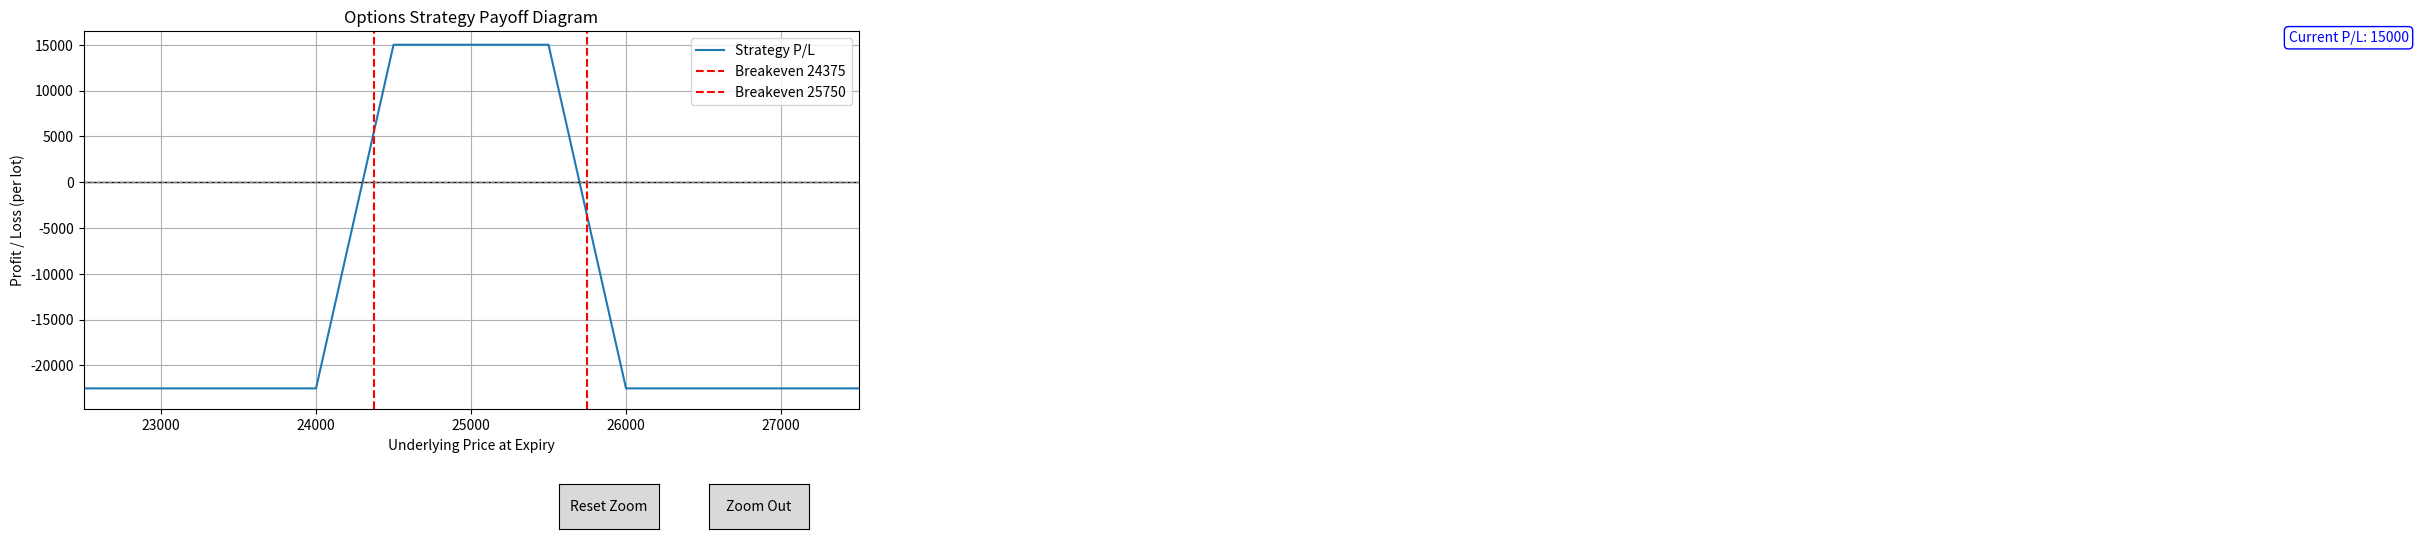

This chart was generated by the following Python code:
import numpy as np
import matplotlib.pyplot as plt
from matplotlib.widgets import Button

def option_payoff(price, leg):
    """Calculate payoff for a single option leg at expiry."""
    option_type = leg["type"].lower()
    position = leg["position"].lower()
    strike = leg["strike"]
    premium = leg["premium"]

    payoff = 0
    if option_type == "call":
        payoff = max(0, price - strike)
    elif option_type == "put":
        payoff = max(0, strike - price)

    # Long pays premium, short receives premium
    if position == "long":
        return payoff - premium
    elif position == "short":
        return -(payoff - premium)
    else:
        raise ValueError("Position must be 'long' or 'short'")


def portfolio_payoff(legs, price_range, lot_size=75):
    """Calculate total payoff for all legs across price range."""
    total_payoffs = []
    for price in price_range:
        total = sum(option_payoff(price, leg) for leg in legs)
        total_payoffs.append(total * lot_size)
    return np.array(total_payoffs)


def analyze_strategy(legs, spot_price, lot_size=75):
    """Compute max profit, max loss, and breakeven points."""
    # Adaptive step size: 0.5% of spot price, at least 1
    step = max(1, int(spot_price * 0.005))
    price_range = np.arange(int(spot_price * 0.5), int(spot_price * 1.5) + step, step)

    payoffs = portfolio_payoff(legs, price_range, lot_size)

    max_profit = np.max(payoffs)
    max_loss = np.min(payoffs)

    breakevens = []
    for i in range(1, len(price_range)):
        if payoffs[i-1] * payoffs[i] < 0:  # crosses zero
            breakevens.append(round(price_range[i], 2))

    # Current profit/loss at spot price
    current_pl = portfolio_payoff(legs, [spot_price], lot_size)[0]

    return {
        "Max Profit (per lot)": round(max_profit, 2),
        "Max Loss (per lot)": round(max_loss, 2),
        "Breakeven Points": breakevens,
        "Current P/L (per lot)": round(current_pl, 2),
        "Legs": legs,
        "Lot Size": lot_size,
        "Spot Price": spot_price
    }, price_range, payoffs


def plot_strategy(price_range, payoffs, breakevens, current_pl, legs, lot_size, spot_price):
    fig, ax = plt.subplots(figsize=(10,6))
    plt.subplots_adjust(bottom=0.25)  # space for buttons

    line, = ax.plot(price_range, payoffs, label="Strategy P/L")
    ax.axhline(0, color="black", linewidth=1)
    for b in breakevens:
        ax.axvline(b, linestyle="--", color="red", label=f"Breakeven {b}")

    # Initial zoom limited to ±10% around spot price
    x_min = spot_price * 0.9
    x_max = spot_price * 1.1
    mask = (price_range >= x_min) & (price_range <= x_max)
    y_min = payoffs[mask].min() * 1.1
    y_max = payoffs[mask].max() * 1.1

    ax.set_xlim(x_min, x_max)
    ax.set_ylim(y_min, y_max)

    initial_xlim = (x_min, x_max)
    initial_ylim = (y_min, y_max)

    # Label current profit/loss outside the graph
    ax.text(price_range[-1], current_pl, f"Current P/L: {current_pl}",
             ha="right", va="bottom", fontsize=10, color="blue",
             bbox=dict(facecolor="white", edgecolor="blue", boxstyle="round,pad=0.3"))

    ax.set_title("Options Strategy Payoff Diagram")
    ax.set_xlabel("Underlying Price at Expiry")
    ax.set_ylabel("Profit / Loss (per lot)")
    ax.legend()
    ax.grid(True)

    # Crosshair lines, dot marker, and annotation
    hline = ax.axhline(color="gray", linestyle="--", linewidth=0.8)
    vline = ax.axvline(color="gray", linestyle="--", linewidth=0.8)
    dot, = ax.plot([], [], 'ro')  # red dot marker
    annotation = ax.annotate("", xy=(0,0), xytext=(10,10), textcoords="offset points",
                             bbox=dict(boxstyle="round", fc="w"))
    annotation.set_visible(False)

    def on_mouse_move(event):
        if not event.inaxes:
            return
        x = event.xdata
        if x is None:
            return
        # Interpolate P/L at projected price
        pl = float(np.interp(x, price_range, payoffs))

        # Update crosshairs
        hline.set_ydata([pl, pl])
        vline.set_xdata([x, x])

        # Update dot marker
        dot.set_data([x], [pl])

        # Update annotation
        annotation.xy = (x, pl)
        annotation.set_text(f"Price: {x:.2f}\nP/L: {pl:.2f}")
        annotation.set_visible(True)

        fig.canvas.draw_idle()

    fig.canvas.mpl_connect('motion_notify_event', on_mouse_move)

    # Add buttons
    ax_button_zoom = plt.axes([0.75, 0.05, 0.1, 0.075])
    button_zoom = Button(ax_button_zoom, 'Zoom Out')

    ax_button_reset = plt.axes([0.6, 0.05, 0.1, 0.075])
    button_reset = Button(ax_button_reset, 'Reset Zoom')

    def zoom_out(event):
        x_min, x_max = ax.get_xlim()
        y_min, y_max = ax.get_ylim()
        x_range = (x_max - x_min)
        y_range = (y_max - y_min)
        ax.set_xlim(x_min - 0.2 * x_range, x_max + 0.2 * x_range)
        ax.set_ylim(y_min - 0.2 * y_range, y_max + 0.2 * y_range)
        fig.canvas.draw_idle()

    def reset_zoom(event):
        ax.set_xlim(initial_xlim)
        ax.set_ylim(initial_ylim)
        fig.canvas.draw_idle()

    button_zoom.on_clicked(zoom_out)
    button_reset.on_clicked(reset_zoom)

    plt.show()


# Example: Iron Condor in Indian market
if __name__ == "__main__":
    spot_price = 25000  # underlying price
    lot_size = 75       # NIFTY lot size

    legs = [
        {"type": "put", "position": "short", "strike": 24500, "premium": 200},
        {"type": "put", "position": "long", "strike": 24000, "premium": 100},
        {"type": "call", "position": "short", "strike": 25500, "premium": 220},
        {"type": "call", "position": "long", "strike": 26000, "premium": 120},
    ]

    result, prices, payoffs = analyze_strategy(legs, spot_price, lot_size)
    for k, v in result.items():
        if k not in ["Legs", "Lot Size", "Spot Price"]:
            print(f"{k}: {v}")

    plot_strategy(prices, payoffs, result["Breakeven Points"], result["Current P/L (per lot)"],
                  result["Legs"], result["Lot Size"], result["Spot Price"])
